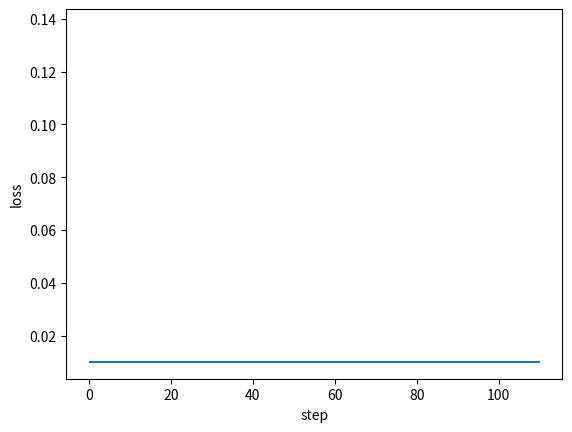

Write Python code to recreate this figure. (Note: this script raises an exception after producing the figure.)
import numpy as np
from matplotlib import pyplot as plt

def sigmoid(x: np.ndarray) -> np.ndarray:
    return 1 / (1 + np.exp(-x))

class DenseLayer:
    
    def __init__(
        self, units, activation=None, learning_rate=None, is_input_layer=False
    ):
        
        self.units = units
        self.weight = None
        self.bias = None
        self.activation = activation
        if learning_rate is None:
            learning_rate = 0.3
        self.learn_rate = learning_rate
        self.is_input_layer = is_input_layer

    def initializer(self, back_units):
        rng = np.random.default_rng()
        self.weight = np.asmatrix(rng.normal(0, 0.5, (self.units, back_units)))
        self.bias = np.asmatrix(rng.normal(0, 0.5, self.units)).T
        if self.activation is None:
            self.activation = sigmoid

    def cal_gradient(self):
        
        if self.activation == sigmoid:
            gradient_mat = np.dot(self.output, (1 - self.output).T)
            gradient_activation = np.diag(np.diag(gradient_mat))
        else:
            gradient_activation = 1
        return gradient_activation

    def forward_propagation(self, xdata):
        self.xdata = xdata
        if self.is_input_layer:
            
            self.wx_plus_b = xdata
            self.output = xdata
            return xdata
        else:
            self.wx_plus_b = np.dot(self.weight, self.xdata) - self.bias
            self.output = self.activation(self.wx_plus_b)
            return self.output

    def back_propagation(self, gradient):
        gradient_activation = self.cal_gradient()  
        gradient = np.asmatrix(np.dot(gradient.T, gradient_activation))

        self._gradient_weight = np.asmatrix(self.xdata)
        self._gradient_bias = -1
        self._gradient_x = self.weight

        self.gradient_weight = np.dot(gradient.T, self._gradient_weight.T)
        self.gradient_bias = gradient * self._gradient_bias
        self.gradient = np.dot(gradient, self._gradient_x).T
        
        self.weight = self.weight - self.learn_rate * self.gradient_weight
        self.bias = self.bias - self.learn_rate * self.gradient_bias.T
        
        return self.gradient

class BPNN:
    
    def __init__(self):
        self.layers = []
        self.train_mse = []
        self.fig_loss = plt.figure()
        self.ax_loss = self.fig_loss.add_subplot(1, 1, 1)

    def add_layer(self, layer):
        self.layers.append(layer)

    def build(self):
        for i, layer in enumerate(self.layers[:]):
            if i < 1:
                layer.is_input_layer = True
            else:
                layer.initializer(self.layers[i - 1].units)

    def summary(self):
        for i, layer in enumerate(self.layers[:]):
            print(f"------- layer {i} -------")
            print("weight.shape ", np.shape(layer.weight))
            print("bias.shape ", np.shape(layer.bias))

    def train(self, xdata, ydata, train_round, accuracy):
        self.train_round = train_round
        self.accuracy = accuracy

        self.ax_loss.hlines(self.accuracy, 0, self.train_round * 1.1)

        x_shape = np.shape(xdata)
        for _ in range(train_round):
            all_loss = 0
            for row in range(x_shape[0]):
                _xdata = np.asmatrix(xdata[row, :]).T
                _ydata = np.asmatrix(ydata[row, :]).T

                for layer in self.layers:
                    _xdata = layer.forward_propagation(_xdata)

                loss, gradient = self.cal_loss(_ydata, _xdata)
                all_loss = all_loss + loss

                for layer in self.layers[:0:-1]:
                    gradient = layer.back_propagation(gradient)

            mse = all_loss / x_shape[0]
            self.train_mse.append(mse)

            self.plot_loss()

            if mse < self.accuracy:
                print("----达到精度----")
                return mse
        return None

    def cal_loss(self, ydata, ydata_):
        self.loss = np.sum(np.power((ydata - ydata_), 2))
        self.loss_gradient = 2 * (ydata_ - ydata)
        
        return self.loss, self.loss_gradient

    def plot_loss(self):
        if self.ax_loss.lines:
            self.ax_loss.lines.remove(self.ax_loss.lines[0])
        self.ax_loss.plot(self.train_mse, "r-")
        plt.ion()
        plt.xlabel("step")
        plt.ylabel("loss")
        plt.show()
        plt.pause(0.1)

def example():
    rng = np.random.default_rng()
    x = rng.normal(size=(10, 10))
    y = np.asarray(
        [
            [0.8, 0.4],
            [0.4, 0.3],
            [0.34, 0.45],
            [0.67, 0.32],
            [0.88, 0.67],
            [0.78, 0.77],
            [0.55, 0.66],
            [0.55, 0.43],
            [0.54, 0.1],
            [0.1, 0.5],
        ]
    )
    model = BPNN()
    for i in (10, 20, 30, 2):
        model.add_layer(DenseLayer(i))
    model.build()
    model.summary()
    model.train(xdata=x, ydata=y, train_round=100, accuracy=0.01)

if __name__ == "__main__":
    example()
